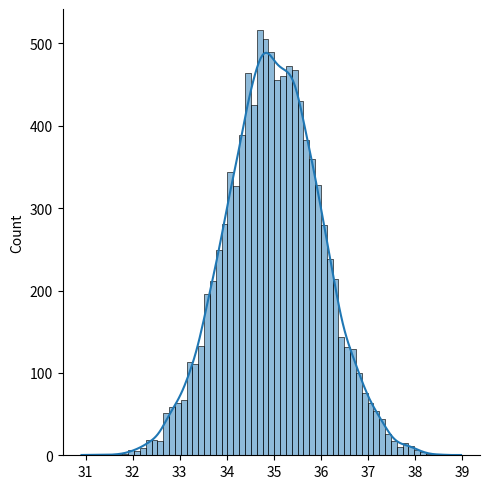

Python code for this plot:
import numpy as np
import matplotlib.pyplot as plt
import seaborn as sns

x=np.random.normal(35,1,10000)
sns.displot(x,kde=True)
plt.show()

